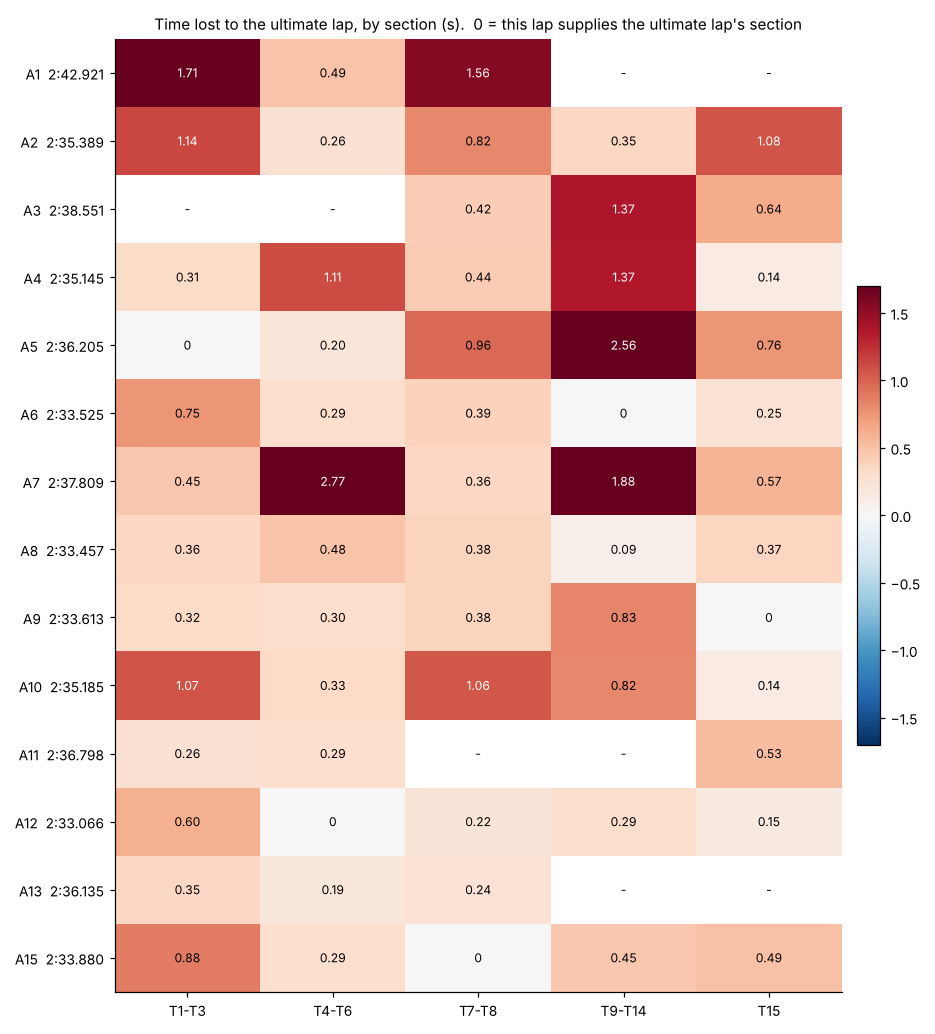

Source data for this figure (header and first rows):
lap, session, loop_time_s, fast, clean, T1-T3_time_s, T1-T3_value_s, T1-T3_gap_s, T4-T6_time_s, T4-T6_value_s, T4-T6_gap_s, T7-T8_time_s, T7-T8_value_s, T7-T8_gap_s, T9-T14_time_s, T9-T14_value_s, T9-T14_gap_s, T15_time_s, T15_value_s, T15_gap_s
A1, session_20261013_095638, 162.9, 1, 0, 34.89, 37.64, 1.709, 29.85, 29.79, 0.491, 15.15, 14.83, 1.557, , , , , , 
A2, session_20261013_095638, 155.4, 1, 1, 34.33, 37.07, 1.139, 29.61, 29.55, 0.256, 14.48, 14.1, 0.822, 51.57, 49.53, 0.354, 25.41, 25.18, 1.075
A3, session_20261013_095638, 158.6, 1, 0, , , , , , , 14.03, 13.7, 0.420, 52.54, 50.54, 1.370, 25.11, 24.74, 0.637
A4, session_20261013_095638, 155.1, 1, 1, 33.49, 36.24, 0.308, 30.48, 30.41, 1.115, 14.07, 13.71, 0.438, 52.53, 50.54, 1.368, 24.57, 24.25, 0.140
A5, session_20261013_095638, 156.2, 1, 1, 33.19, 35.93, -0.002, 29.55, 29.5, 0.203, 14.57, 14.23, 0.958, 53.74, 51.73, 2.559, 25.16, 24.86, 0.758
A6, session_20261013_095638, 153.5, 1, 1, 33.98, 36.68, 0.747, 29.64, 29.59, 0.293, 14.06, 13.67, 0.394, 51.18, 49.17, -0.001, 24.66, 24.36, 0.250
A7, session_20261013_095638, 157.8, 1, 1, 33.63, 36.38, 0.453, 32.11, 32.06, 2.770, 13.99, 13.63, 0.357, 53.1, 51.06, 1.883, 24.98, 24.68, 0.574
A8, session_20261013_095638, 153.5, 1, 1, 33.53, 36.28, 0.356, 29.83, 29.78, 0.484, 14.05, 13.66, 0.380, 51.22, 49.26, 0.088, 24.82, 24.47, 0.368
A9, session_20261013_095638, 153.6, 1, 1, 33.5, 36.25, 0.321, 29.66, 29.6, 0.303, 14.03, 13.66, 0.380, 51.99, 50.01, 0.834, 24.43, 24.1, -0.005
A10, session_20261013_095638, 155.2, 1, 1, 34.25, 37, 1.070, 29.68, 29.63, 0.334, 14.7, 14.33, 1.057, 51.97, 49.99, 0.817, 24.59, 24.25, 0.138
A11, session_20261013_095638, 156.8, 1, 0, 33.45, 36.19, 0.256, 29.65, 29.59, 0.291, , , , , , , 24.96, 24.63, 0.525
A12, session_20261013_095638, 153.1, 1, 1, 33.8, 36.53, 0.602, 29.37, 29.29, -0.001, 13.87, 13.49, 0.217, 51.45, 49.47, 0.294, 24.59, 24.26, 0.151
A13, session_20261013_095638, 156.1, 1, 0, 33.52, 36.27, 0.347, 29.53, 29.48, 0.188, 13.92, 13.52, 0.241, , , , , , 
A14, session_20261013_095638, 166.8, 0, 0, , , , , , , , , , , , , , , 
A15, session_20261013_095638, 153.9, 1, 1, 34.05, 36.81, 0.877, 29.65, 29.59, 0.291, 13.66, 13.27, -0.003, 51.6, 49.63, 0.453, 24.92, 24.6, 0.495
